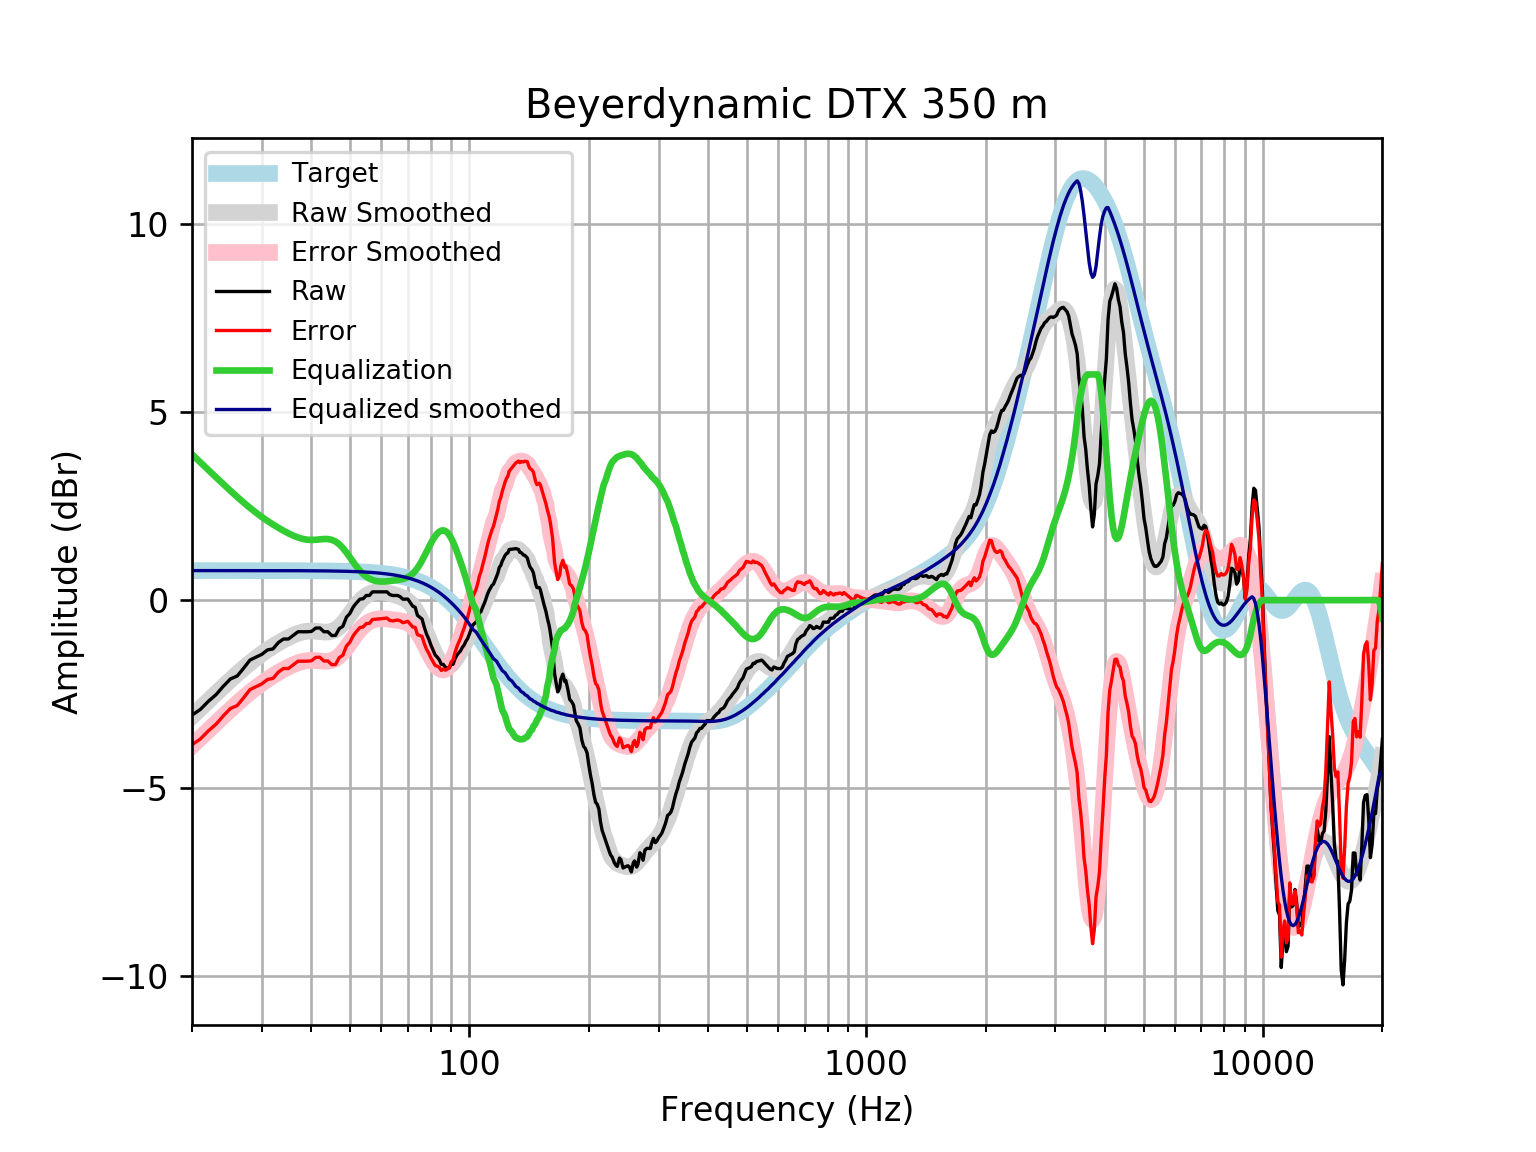

The data file committed next to this chart (first rows):
frequency, raw, error, smoothed, error_smoothed, equalization, equalized_raw, equalized_smoothed, target
20, -3.058, -3.843, -3.09, -3.876, 3.876, 0.8183, 0.7859, 0.7859
21, -2.903, -3.689, -2.876, -3.662, 3.662, 0.7584, 0.7859, 0.7859
22, -2.687, -3.473, -2.672, -3.458, 3.458, 0.7708, 0.7859, 0.7858
23, -2.51, -3.296, -2.478, -3.264, 3.264, 0.7538, 0.7858, 0.7858
24, -2.286, -3.072, -2.295, -3.081, 3.081, 0.7947, 0.7858, 0.7858
25, -2.093, -2.879, -2.122, -2.907, 2.907, 0.8139, 0.7857, 0.7857
26, -2.016, -2.802, -1.959, -2.744, 2.744, 0.7279, 0.7857, 0.7857
27, -1.806, -2.592, -1.807, -2.592, 2.592, 0.7865, 0.7856, 0.7856
28, -1.592, -2.377, -1.667, -2.453, 2.453, 0.8608, 0.7855, 0.7855
29, -1.515, -2.3, -1.54, -2.326, 2.326, 0.8107, 0.7854, 0.7854
30, -1.44, -2.225, -1.425, -2.21, 2.21, 0.7707, 0.7852, 0.7852
31, -1.322, -2.107, -1.321, -2.106, 2.106, 0.784, 0.785, 0.785
32, -1.296, -2.081, -1.227, -2.011, 2.011, 0.7152, 0.7848, 0.7848
33, -1.129, -1.914, -1.141, -1.925, 1.925, 0.7959, 0.7846, 0.7846
34, -1.033, -1.817, -1.062, -1.847, 1.847, 0.8139, 0.7843, 0.7843
35, -1.033, -1.817, -0.9923, -1.776, 1.776, 0.7434, 0.7839, 0.7839
36, -0.9364, -1.72, -0.9316, -1.715, 1.715, 0.7787, 0.7835, 0.7835
37, -0.8399, -1.623, -0.8822, -1.665, 1.665, 0.8253, 0.783, 0.783
38, -0.8399, -1.622, -0.8464, -1.629, 1.629, 0.7889, 0.7824, 0.7824
39, -0.8399, -1.622, -0.8255, -1.607, 1.607, 0.7673, 0.7818, 0.7818
40, -0.8311, -1.612, -0.8192, -1.6, 1.6, 0.7691, 0.781, 0.781
41, -0.742, -1.522, -0.8248, -1.605, 1.605, 0.863, 0.7801, 0.7801
42, -0.7389, -1.518, -0.8368, -1.616, 1.616, 0.8771, 0.7791, 0.7791
43, -0.8399, -1.618, -0.8475, -1.625, 1.625, 0.7855, 0.778, 0.7779
44, -0.8399, -1.617, -0.8477, -1.624, 1.624, 0.7844, 0.7766, 0.7766
45, -0.9405, -1.716, -0.829, -1.604, 1.604, 0.6636, 0.7752, 0.7751
46, -0.9374, -1.711, -0.7851, -1.559, 1.559, 0.6211, 0.7735, 0.7734
47, -0.7555, -1.527, -0.7137, -1.485, 1.485, 0.7297, 0.7715, 0.7715
48, -0.6953, -1.465, -0.6169, -1.386, 1.386, 0.691, 0.7694, 0.7694
49, -0.4543, -1.221, -0.5009, -1.268, 1.268, 0.8136, 0.767, 0.767
50, -0.3532, -1.117, -0.3746, -1.139, 1.139, 0.7857, 0.7643, 0.7642
51, -0.1781, -0.9393, -0.2481, -1.009, 1.009, 0.8312, 0.7612, 0.7612
52, -0.06859, -0.8264, -0.13, -0.8879, 0.8879, 0.8193, 0.7579, 0.7578
53, 0.02782, -0.7262, -0.02711, -0.7812, 0.7812, 0.809, 0.7541, 0.7541
54, 0.03786, -0.712, 0.05712, -0.6928, 0.6928, 0.7306, 0.7499, 0.7499
55, 0.1242, -0.621, 0.1219, -0.6234, 0.6234, 0.7477, 0.7453, 0.7453
56, 0.1242, -0.6159, 0.1683, -0.5718, 0.5718, 0.6961, 0.7402, 0.7401
57, 0.2207, -0.5138, 0.1988, -0.5357, 0.5357, 0.7563, 0.7345, 0.7345
58, 0.2207, -0.5076, 0.216, -0.5123, 0.5123, 0.7329, 0.7283, 0.7283
59, 0.2207, -0.5008, 0.2224, -0.4991, 0.4991, 0.7198, 0.7215, 0.7215
60, 0.2207, -0.4933, 0.22, -0.494, 0.494, 0.7147, 0.714, 0.714
61, 0.2207, -0.4851, 0.2108, -0.495, 0.495, 0.7157, 0.7058, 0.7058
62, 0.2207, -0.4762, 0.1966, -0.5003, 0.5003, 0.7209, 0.6969, 0.6969
63, 0.1497, -0.5374, 0.179, -0.5081, 0.5081, 0.6578, 0.6871, 0.6871
64, 0.1242, -0.5523, 0.1593, -0.5172, 0.5172, 0.6415, 0.6765, 0.6765
65, 0.1242, -0.5408, 0.1382, -0.5268, 0.5268, 0.6511, 0.665, 0.665
66, 0.1242, -0.5283, 0.1157, -0.5369, 0.5369, 0.6611, 0.6525, 0.6525
67, 0.08764, -0.5514, 0.09063, -0.5484, 0.5484, 0.636, 0.639, 0.639
68, 0.02527, -0.5992, 0.06126, -0.5632, 0.5632, 0.5885, 0.6244, 0.6244
69, 0.02782, -0.5809, 0.02504, -0.5837, 0.5837, 0.6115, 0.6087, 0.6087
70, 0.02782, -0.564, -0.02078, -0.6126, 0.6126, 0.6404, 0.5918, 0.5918
71, -0.06859, -0.6422, -0.07881, -0.6524, 0.6524, 0.5838, 0.5736, 0.5736
72, -0.1607, -0.7149, -0.1512, -0.7053, 0.7053, 0.5446, 0.5541, 0.5541
73, -0.1884, -0.7217, -0.2392, -0.7724, 0.7724, 0.5841, 0.5333, 0.5333
74, -0.4041, -0.9151, -0.343, -0.854, 0.854, 0.4499, 0.511, 0.511
75, -0.4542, -0.9415, -0.4617, -0.9489, 0.9489, 0.4947, 0.4873, 0.4873
76, -0.5024, -0.9645, -0.593, -1.055, 1.055, 0.5526, 0.462, 0.4621
77, -0.7209, -1.156, -0.7336, -1.169, 1.169, 0.4478, 0.4352, 0.4353
78, -0.9009, -1.308, -0.8792, -1.286, 1.286, 0.3851, 0.4068, 0.4068
79, -1.03, -1.406, -1.025, -1.402, 1.402, 0.3723, 0.3767, 0.3768
... 553 more rows
